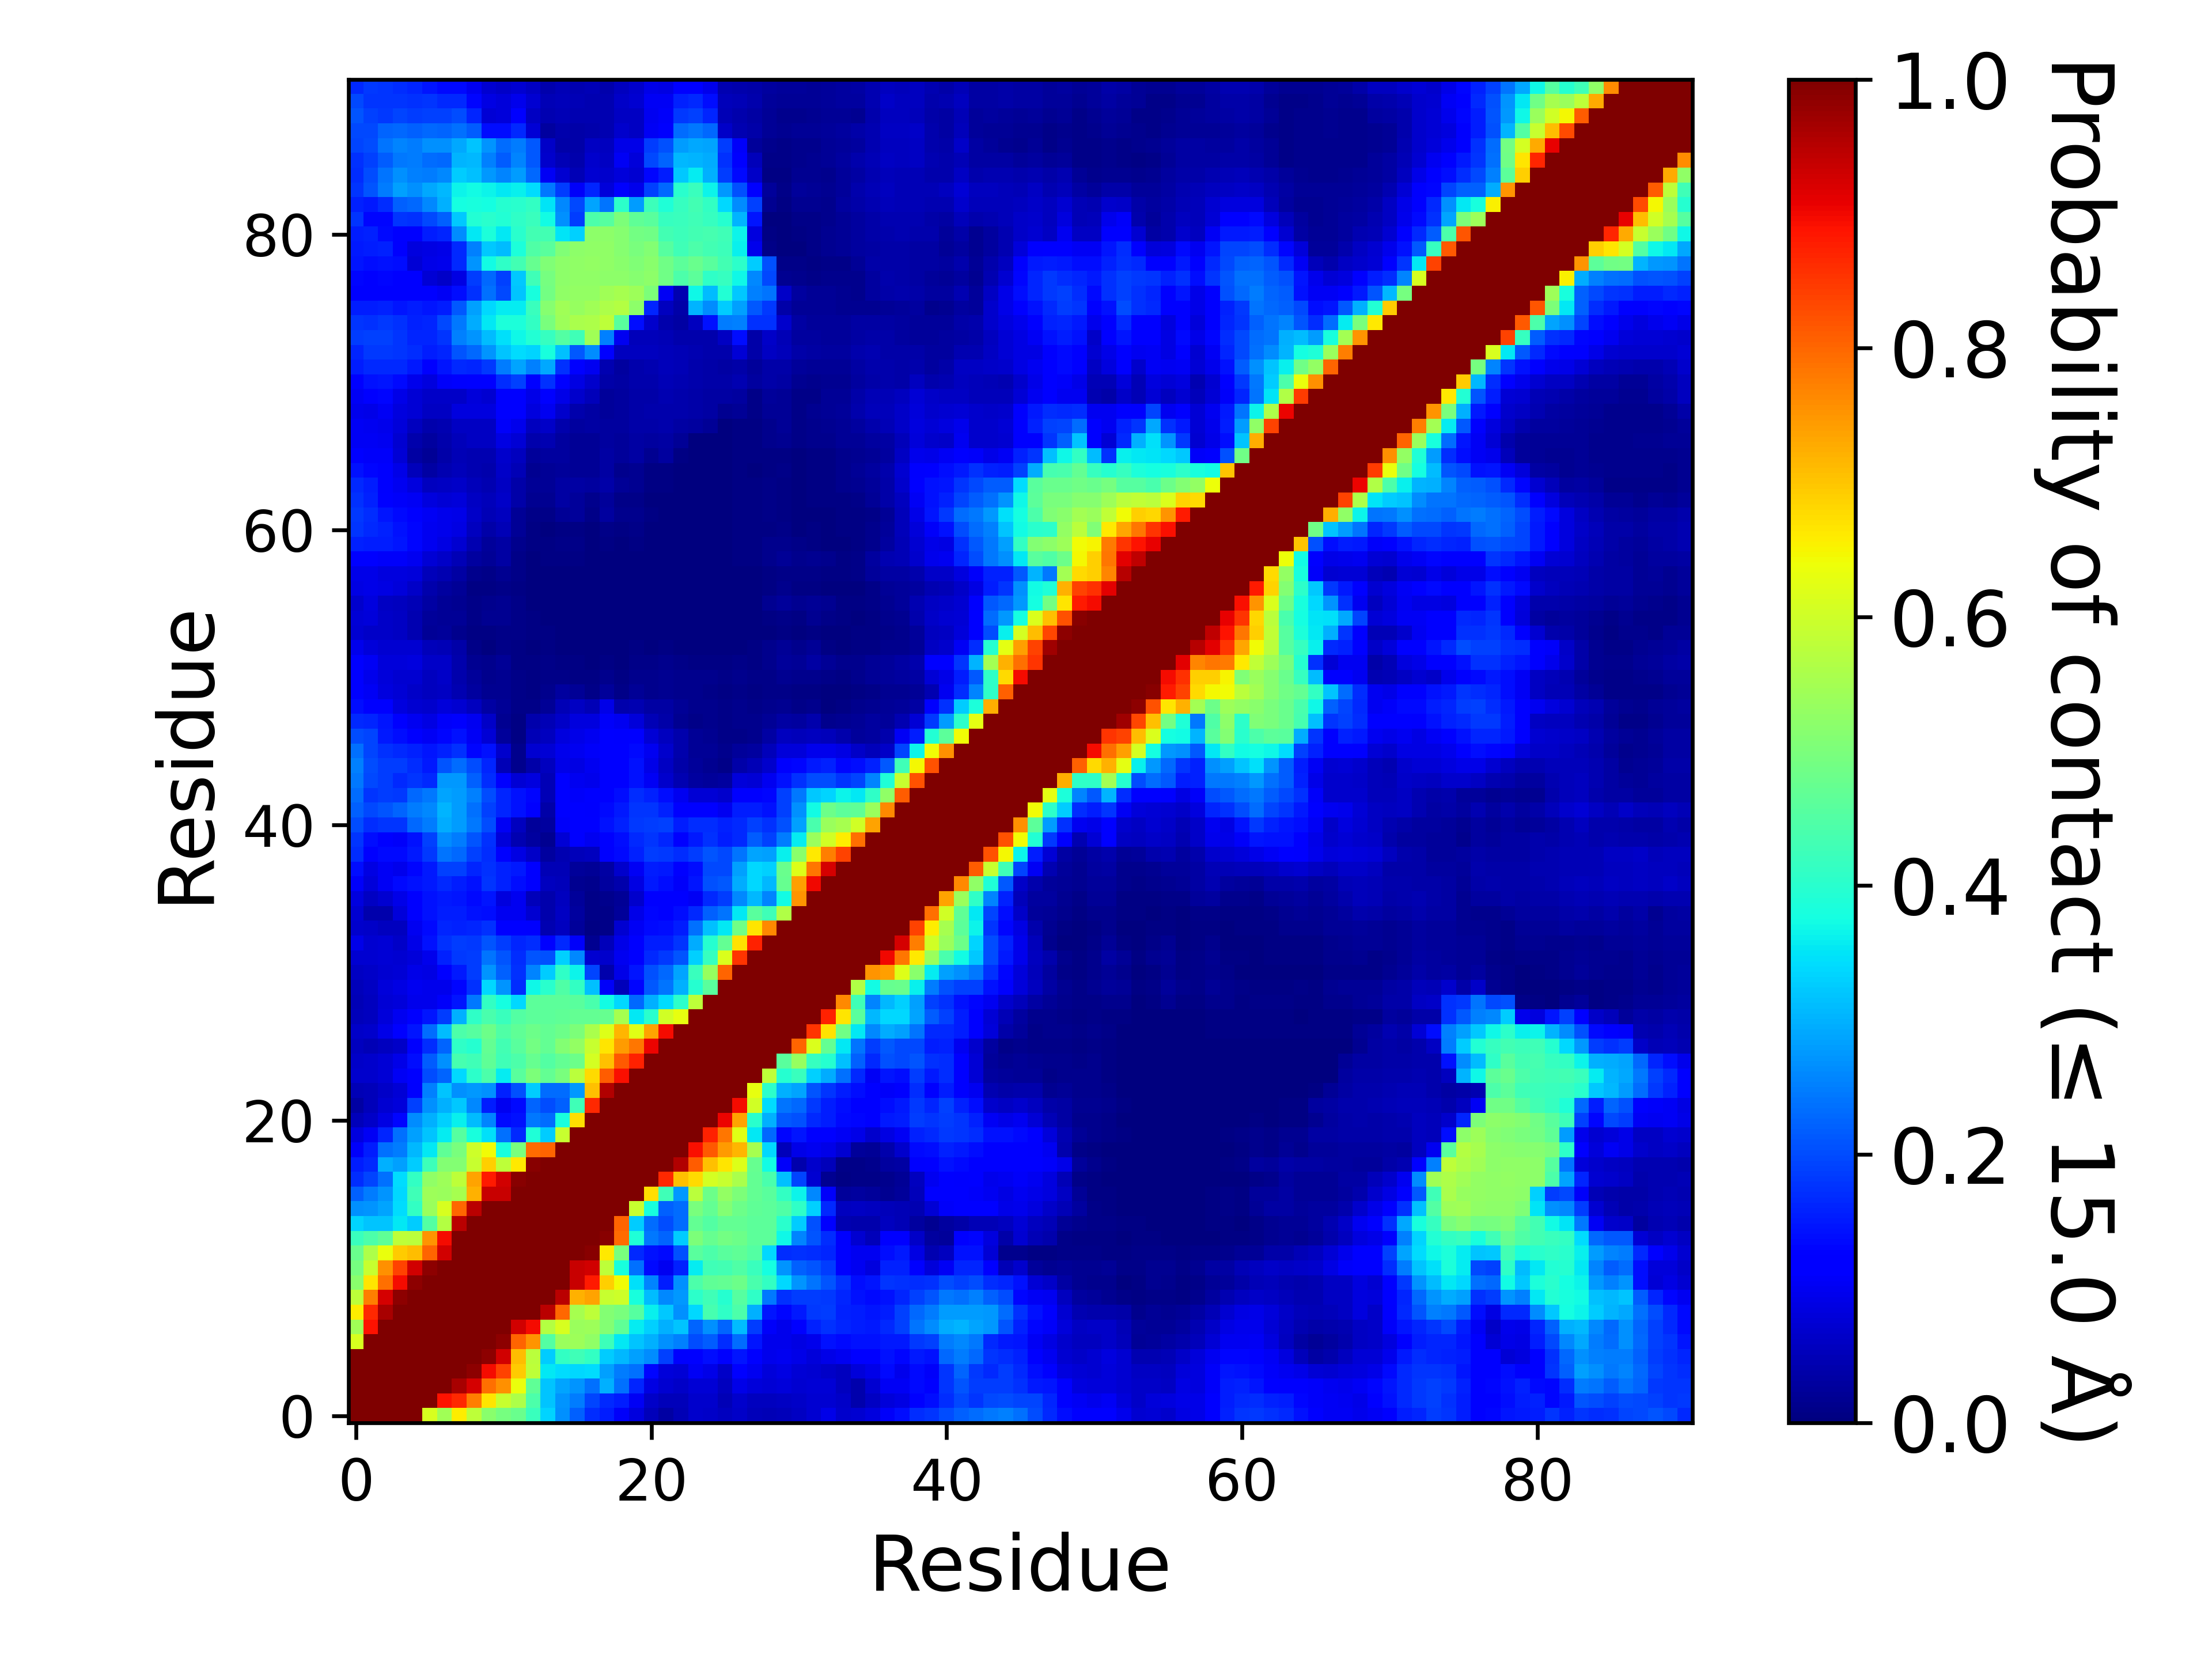

Data behind this chart, as committed beside it:
, 1, 2, 3, 4, 5, 6, 7, 8, 9, 10, 11, 12, 13, 14, 15, 16, 17, 18, 19, 20, 21, 22, 23
1, 1.0, 1.0, 1.0, 1.0, 1.0, 0.6112, 0.5439, 0.6568, 0.58, 0.5159, 0.4925, 0.4778, 0.4214, 0.3339, 0.2666, 0.2188, 0.1691, 0.1538, 0.1064, 0.0844, 0.05417, 0.03397, 0.0499
2, 1.0, 1.0, 1.0, 1.0, 1.0, 1.0, 0.8894, 0.8645, 0.7751, 0.6674, 0.5917, 0.561, 0.4415, 0.3166, 0.2708, 0.2471, 0.194, 0.165, 0.1529, 0.1051, 0.0654, 0.05095, 0.05122
3, 1.0, 1.0, 1.0, 1.0, 1.0, 1.0, 1.0, 0.9634, 0.9229, 0.7895, 0.7557, 0.6358, 0.4686, 0.3193, 0.2871, 0.2715, 0.238, 0.2977, 0.2356, 0.1609, 0.08717, 0.07042, 0.06355
4, 1.0, 1.0, 1.0, 1.0, 1.0, 1.0, 1.0, 1.0, 0.9861, 0.8967, 0.8382, 0.6942, 0.5789, 0.3552, 0.3435, 0.3382, 0.3405, 0.2839, 0.2488, 0.2357, 0.1328, 0.08175, 0.07807
5, 1.0, 1.0, 1.0, 1.0, 1.0, 1.0, 1.0, 1.0, 1.0, 0.9852, 0.9275, 0.7085, 0.5765, 0.3279, 0.4107, 0.4274, 0.4129, 0.3276, 0.3062, 0.2818, 0.2651, 0.1889, 0.1101
6, 0.6112, 1.0, 1.0, 1.0, 1.0, 1.0, 1.0, 1.0, 1.0, 1.0, 0.9853, 0.8036, 0.7529, 0.4498, 0.5385, 0.5403, 0.5272, 0.4241, 0.3552, 0.3168, 0.2992, 0.2685, 0.2511
7, 0.5439, 0.8894, 1.0, 1.0, 1.0, 1.0, 1.0, 1.0, 1.0, 1.0, 1.0, 0.9296, 0.8948, 0.5695, 0.6128, 0.5369, 0.5394, 0.5095, 0.4687, 0.3586, 0.3303, 0.2994, 0.3167
8, 0.6568, 0.8645, 0.9634, 1.0, 1.0, 1.0, 1.0, 1.0, 1.0, 1.0, 1.0, 1.0, 0.9997, 0.946, 0.799, 0.5509, 0.5816, 0.5112, 0.4995, 0.4565, 0.3601, 0.3205, 0.2661
9, 0.58, 0.7751, 0.9229, 0.9861, 1.0, 1.0, 1.0, 1.0, 1.0, 1.0, 1.0, 1.0, 1.0, 0.9964, 0.9481, 0.72, 0.7373, 0.5916, 0.5985, 0.3824, 0.3097, 0.2608, 0.2739
10, 0.5159, 0.6674, 0.7895, 0.8967, 0.9852, 1.0, 1.0, 1.0, 1.0, 1.0, 1.0, 1.0, 1.0, 1.0, 0.9985, 0.9354, 0.8809, 0.6894, 0.6437, 0.3459, 0.2578, 0.154, 0.2663
11, 0.4925, 0.5917, 0.7557, 0.8382, 0.9275, 0.9853, 1.0, 1.0, 1.0, 1.0, 1.0, 1.0, 1.0, 1.0, 1.0, 0.9358, 0.926, 0.5814, 0.3824, 0.2352, 0.1328, 0.0977, 0.1574
12, 0.4778, 0.561, 0.6358, 0.6942, 0.7085, 0.8036, 0.9296, 1.0, 1.0, 1.0, 1.0, 1.0, 1.0, 1.0, 1.0, 1.0, 0.989, 0.6603, 0.4965, 0.1666, 0.1408, 0.1342, 0.2045
13, 0.4214, 0.4415, 0.4686, 0.5789, 0.5765, 0.7529, 0.8948, 0.9997, 1.0, 1.0, 1.0, 1.0, 1.0, 1.0, 1.0, 1.0, 1.0, 0.992, 0.7936, 0.3882, 0.2447, 0.2247, 0.3275
14, 0.3339, 0.3166, 0.3193, 0.3552, 0.3279, 0.4498, 0.5695, 0.946, 0.9964, 1.0, 1.0, 1.0, 1.0, 1.0, 1.0, 1.0, 1.0, 1.0, 0.8025, 0.3272, 0.2318, 0.2022, 0.2335
15, 0.2666, 0.2708, 0.2871, 0.3435, 0.4107, 0.5385, 0.6128, 0.799, 0.9481, 0.9985, 1.0, 1.0, 1.0, 1.0, 1.0, 1.0, 1.0, 1.0, 1.0, 0.5928, 0.3803, 0.2202, 0.2328
16, 0.2188, 0.2471, 0.2715, 0.3382, 0.4274, 0.5403, 0.5369, 0.5509, 0.72, 0.9354, 0.9358, 1.0, 1.0, 1.0, 1.0, 1.0, 1.0, 1.0, 1.0, 1.0, 0.6736, 0.4293, 0.2758
17, 0.1691, 0.194, 0.238, 0.3405, 0.4129, 0.5272, 0.5394, 0.5816, 0.7373, 0.8809, 0.926, 0.989, 1.0, 1.0, 1.0, 1.0, 1.0, 1.0, 1.0, 1.0, 1.0, 0.8647, 0.7048
18, 0.1538, 0.165, 0.2977, 0.2839, 0.3276, 0.4241, 0.5095, 0.5112, 0.5916, 0.6894, 0.5814, 0.6603, 0.992, 1.0, 1.0, 1.0, 1.0, 1.0, 1.0, 1.0, 1.0, 1.0, 0.9544
19, 0.1064, 0.1529, 0.2356, 0.2488, 0.3062, 0.3552, 0.4687, 0.4995, 0.5985, 0.6437, 0.3824, 0.4965, 0.7936, 0.8025, 1.0, 1.0, 1.0, 1.0, 1.0, 1.0, 1.0, 1.0, 1.0
20, 0.0844, 0.1051, 0.1609, 0.2357, 0.2818, 0.3168, 0.3586, 0.4565, 0.3824, 0.3459, 0.2352, 0.1666, 0.3882, 0.3272, 0.5928, 1.0, 1.0, 1.0, 1.0, 1.0, 1.0, 1.0, 1.0
21, 0.05417, 0.0654, 0.08717, 0.1328, 0.2651, 0.2992, 0.3303, 0.3601, 0.3097, 0.2578, 0.1328, 0.1408, 0.2447, 0.2318, 0.3803, 0.6736, 1.0, 1.0, 1.0, 1.0, 1.0, 1.0, 1.0
22, 0.03397, 0.05095, 0.07042, 0.08175, 0.1889, 0.2685, 0.2994, 0.3205, 0.2608, 0.154, 0.0977, 0.1342, 0.2247, 0.2022, 0.2202, 0.4293, 0.8647, 1.0, 1.0, 1.0, 1.0, 1.0, 1.0
23, 0.0499, 0.05122, 0.06355, 0.07807, 0.1101, 0.2511, 0.3167, 0.2661, 0.2739, 0.2663, 0.1574, 0.2045, 0.3275, 0.2335, 0.2328, 0.2758, 0.7048, 0.9544, 1.0, 1.0, 1.0, 1.0, 1.0
24, 0.0683, 0.06712, 0.07795, 0.1024, 0.1224, 0.1998, 0.2243, 0.3368, 0.4046, 0.445, 0.3572, 0.46, 0.5011, 0.4707, 0.4981, 0.5771, 0.6762, 0.8095, 0.8922, 1.0, 1.0, 1.0, 1.0
25, 0.06512, 0.06652, 0.07527, 0.09252, 0.1373, 0.2162, 0.2669, 0.4364, 0.4281, 0.4674, 0.4264, 0.4424, 0.4756, 0.4518, 0.4702, 0.4841, 0.607, 0.7064, 0.813, 0.8726, 1.0, 1.0, 1.0
26, 0.05595, 0.04982, 0.0572, 0.0661, 0.1097, 0.1681, 0.225, 0.4098, 0.3947, 0.4705, 0.4327, 0.4575, 0.4888, 0.4691, 0.5116, 0.5284, 0.5914, 0.6656, 0.7455, 0.7842, 0.906, 1.0, 1.0
27, 0.06607, 0.06882, 0.0911, 0.1283, 0.1483, 0.2328, 0.3114, 0.4433, 0.4569, 0.4837, 0.4473, 0.4664, 0.4809, 0.4708, 0.4841, 0.5031, 0.5584, 0.6186, 0.717, 0.6246, 0.7348, 0.8981, 1.0
28, 0.05297, 0.05847, 0.07997, 0.09842, 0.114, 0.147, 0.1842, 0.3003, 0.4084, 0.4396, 0.4207, 0.4509, 0.4638, 0.4648, 0.4664, 0.471, 0.4714, 0.4764, 0.5537, 0.3544, 0.4008, 0.6049, 0.6318
29, 0.04772, 0.05597, 0.07695, 0.08112, 0.0967, 0.095, 0.1086, 0.1445, 0.243, 0.4124, 0.3771, 0.3393, 0.4644, 0.4619, 0.4627, 0.4606, 0.4394, 0.3733, 0.3389, 0.2289, 0.3006, 0.3409, 0.4061
30, 0.05175, 0.06012, 0.07977, 0.08752, 0.09955, 0.09402, 0.09387, 0.1292, 0.1725, 0.3363, 0.2728, 0.1691, 0.3679, 0.4021, 0.4461, 0.4106, 0.3131, 0.1092, 0.05187, 0.129, 0.2122, 0.2412, 0.3006
31, 0.06215, 0.06572, 0.07092, 0.07422, 0.09, 0.08612, 0.1145, 0.1487, 0.1867, 0.2704, 0.2224, 0.1745, 0.2568, 0.3246, 0.4097, 0.3647, 0.195, 0.03925, 0.09072, 0.1458, 0.205, 0.2298, 0.2873
32, 0.0739, 0.07107, 0.0743, 0.07032, 0.08077, 0.09705, 0.1576, 0.1807, 0.1865, 0.2391, 0.2107, 0.1689, 0.2103, 0.2038, 0.3314, 0.2598, 0.07367, 0.06992, 0.1004, 0.1252, 0.1656, 0.1832, 0.2093
33, 0.09125, 0.07212, 0.07507, 0.06575, 0.0924, 0.1414, 0.1746, 0.1857, 0.1808, 0.208, 0.1845, 0.1622, 0.1707, 0.1249, 0.1672, 0.109, 0.01862, 0.05402, 0.09372, 0.1233, 0.1558, 0.1526, 0.1778
34, 0.06842, 0.06342, 0.05695, 0.05757, 0.1015, 0.1339, 0.1603, 0.1592, 0.1609, 0.1725, 0.1159, 0.1153, 0.1095, 0.0454, 0.05805, 0.02475, 0.00575, 0.01127, 0.07232, 0.1054, 0.1349, 0.1374, 0.1554
35, 0.0731, 0.04197, 0.042, 0.08075, 0.1175, 0.1427, 0.1527, 0.1533, 0.1435, 0.1378, 0.1001, 0.09842, 0.07045, 0.0428, 0.06177, 0.03055, 0.0091, 0.008725, 0.02355, 0.09257, 0.1301, 0.1285, 0.1398
36, 0.0835, 0.06215, 0.0733, 0.0919, 0.1289, 0.1443, 0.1522, 0.1447, 0.134, 0.1451, 0.0852, 0.09782, 0.053, 0.0429, 0.0576, 0.0252, 0.01025, 0.01532, 0.02332, 0.0679, 0.1286, 0.1279, 0.1168
37, 0.1059, 0.08027, 0.1038, 0.136, 0.1443, 0.1509, 0.165, 0.1535, 0.1421, 0.177, 0.1594, 0.1405, 0.1278, 0.05792, 0.0528, 0.01855, 0.01397, 0.0283, 0.03972, 0.08607, 0.1496, 0.1382, 0.109
38, 0.1398, 0.08947, 0.1047, 0.09405, 0.1292, 0.1518, 0.1889, 0.1903, 0.1602, 0.1746, 0.1593, 0.1498, 0.118, 0.04885, 0.05017, 0.02712, 0.02312, 0.03462, 0.07025, 0.1046, 0.1533, 0.1513, 0.1158
39, 0.1703, 0.1248, 0.1331, 0.1349, 0.1502, 0.1806, 0.2401, 0.2301, 0.1882, 0.1708, 0.1144, 0.088, 0.06265, 0.02987, 0.04432, 0.05467, 0.0571, 0.1101, 0.1343, 0.1585, 0.1843, 0.1832, 0.1707
40, 0.1768, 0.1392, 0.1249, 0.1066, 0.1432, 0.1902, 0.2651, 0.2485, 0.2104, 0.1748, 0.07842, 0.04457, 0.02837, 0.01757, 0.07617, 0.1187, 0.09922, 0.1252, 0.1375, 0.1672, 0.1779, 0.1609, 0.1257
41, 0.2005, 0.1696, 0.1758, 0.1768, 0.2271, 0.2469, 0.2964, 0.2789, 0.2426, 0.2011, 0.1049, 0.05722, 0.02525, 0.02925, 0.1071, 0.1279, 0.124, 0.1409, 0.1576, 0.1807, 0.1873, 0.1879, 0.1552
42, 0.2192, 0.1968, 0.2082, 0.2227, 0.248, 0.2599, 0.3038, 0.2812, 0.2356, 0.1911, 0.1637, 0.1413, 0.1153, 0.03685, 0.1168, 0.1153, 0.1115, 0.136, 0.1495, 0.1762, 0.1796, 0.1597, 0.1248
43, 0.2307, 0.1761, 0.1874, 0.1802, 0.2282, 0.2452, 0.2867, 0.2801, 0.2507, 0.1995, 0.1617, 0.1413, 0.1327, 0.05005, 0.1171, 0.108, 0.1136, 0.1202, 0.1374, 0.169, 0.1582, 0.139, 0.09785
44, 0.2438, 0.1961, 0.1873, 0.1662, 0.177, 0.1651, 0.2746, 0.2738, 0.2192, 0.1697, 0.1149, 0.07537, 0.0829, 0.04775, 0.114, 0.1012, 0.09617, 0.1151, 0.1267, 0.1419, 0.1042, 0.07012, 0.04367
45, 0.2504, 0.201, 0.1864, 0.1864, 0.1701, 0.1506, 0.2071, 0.2323, 0.2005, 0.1603, 0.04967, 0.01425, 0.03572, 0.05522, 0.09117, 0.0892, 0.09917, 0.1199, 0.1287, 0.1422, 0.0913, 0.06002, 0.03805
46, 0.2364, 0.1952, 0.1719, 0.1675, 0.1569, 0.146, 0.1564, 0.1721, 0.1327, 0.1435, 0.07022, 0.0133, 0.07252, 0.07482, 0.09645, 0.09935, 0.1056, 0.1218, 0.1251, 0.1353, 0.1003, 0.06797, 0.04225
47, 0.2023, 0.192, 0.1512, 0.1392, 0.1283, 0.1046, 0.1295, 0.1436, 0.1037, 0.078, 0.0256, 0.004125, 0.0483, 0.0576, 0.08327, 0.09287, 0.0986, 0.1223, 0.1127, 0.1259, 0.07672, 0.05832, 0.04085
48, 0.1679, 0.1606, 0.1479, 0.1169, 0.09855, 0.08832, 0.1057, 0.1107, 0.1002, 0.0641, 0.01632, 0.00555, 0.0403, 0.05055, 0.06575, 0.08345, 0.08205, 0.1072, 0.0988, 0.0794, 0.04892, 0.03902, 0.0192
49, 0.1385, 0.1249, 0.1169, 0.08437, 0.07087, 0.06692, 0.08085, 0.0709, 0.05567, 0.0314, 0.01957, 0.008925, 0.01005, 0.02122, 0.05067, 0.0602, 0.04877, 0.09187, 0.04227, 0.04545, 0.033, 0.03312, 0.01992
50, 0.1254, 0.1053, 0.0833, 0.0776, 0.0654, 0.056, 0.05965, 0.0463, 0.03075, 0.0179, 0.01595, 0.009175, 0.00675, 0.01315, 0.02872, 0.0197, 0.01125, 0.02705, 0.01055, 0.02102, 0.01545, 0.0175, 0.013
51, 0.1167, 0.09567, 0.08007, 0.07237, 0.07417, 0.05672, 0.06445, 0.0393, 0.02477, 0.015, 0.0189, 0.008125, 0.004825, 0.0116, 0.008875, 0.005525, 0.005425, 0.01185, 0.004425, 0.01275, 0.01197, 0.01702, 0.0131
52, 0.1286, 0.1036, 0.07915, 0.08137, 0.08352, 0.06497, 0.06517, 0.041, 0.01612, 0.01555, 0.02007, 0.00755, 0.004325, 0.009625, 0.006125, 0.00405, 0.002425, 0.005375, 0.003725, 0.01015, 0.00975, 0.01435, 0.008225
53, 0.09747, 0.08135, 0.07255, 0.0742, 0.07405, 0.05337, 0.05037, 0.03822, 0.01025, 0.0034, 0.0112, 0.005025, 0.001825, 0.00465, 0.002275, 0.000975, 0.000425, 0.0012, 7.499812504687383e-05, 0.0072, 0.00385, 0.006025, 0.002225
54, 0.07152, 0.06477, 0.06255, 0.05975, 0.04565, 0.02322, 0.0269, 0.01427, 0.005325, 0.0065, 0.01142, 0.0088, 0.0047, 0.005525, 0.002475, 0.0007, 0.0007, 0.000325, 0.0, 0.000275, 0.00045, 0.00105, 0.000175
55, 0.07502, 0.08002, 0.06475, 0.06212, 0.04577, 0.0271, 0.02325, 0.01975, 0.009625, 0.01655, 0.01695, 0.01057, 0.00475, 0.003375, 0.000925, 0.00045, 0.000175, 0.0, 0.0, 0.00035, 0.00025, 0.000225, 0.0
56, 0.06947, 0.08362, 0.06085, 0.05705, 0.05075, 0.03145, 0.02005, 0.01652, 0.008025, 0.01225, 0.01667, 0.007875, 0.002375, 0.00265, 0.002875, 0.001525, 0.0, 0.0, 2.499937501562461e-05, 0.001575, 0.001575, 0.00105, 0.000225
57, 0.08842, 0.09137, 0.08935, 0.08132, 0.06312, 0.0401, 0.0312, 0.0214, 0.006725, 0.004025, 0.01012, 0.005775, 0.001475, 0.00085, 0.002125, 0.0009, 0.00015, 0.000125, 0.0, 0.001125, 0.001, 0.000475, 9.999750006249843e-05
58, 0.09055, 0.0907, 0.08565, 0.0832, 0.0806, 0.05302, 0.04477, 0.03242, 0.01457, 0.01092, 0.01897, 0.00925, 0.00245, 0.00155, 0.0028, 0.0017, 0.000225, 9.999750006249843e-05, 0.0, 7.499812504687383e-05, 0.000175, 9.999750006249843e-05, 2.499937501562461e-05
59, 0.1224, 0.1169, 0.1093, 0.1092, 0.09997, 0.0754, 0.06355, 0.04997, 0.02975, 0.01962, 0.03205, 0.0103, 0.002425, 0.004075, 0.007325, 0.00615, 0.00205, 0.001575, 0.000225, 0.00305, 0.001175, 0.0015, 0.0009
60, 0.1564, 0.1534, 0.1524, 0.1458, 0.1293, 0.09975, 0.08792, 0.07047, 0.04312, 0.02375, 0.03377, 0.01382, 0.00395, 0.005825, 0.008775, 0.008, 0.0024, 0.006075, 0.002525, 0.007425, 0.0007, 0.001225, 0.000525
... 31 more rows
